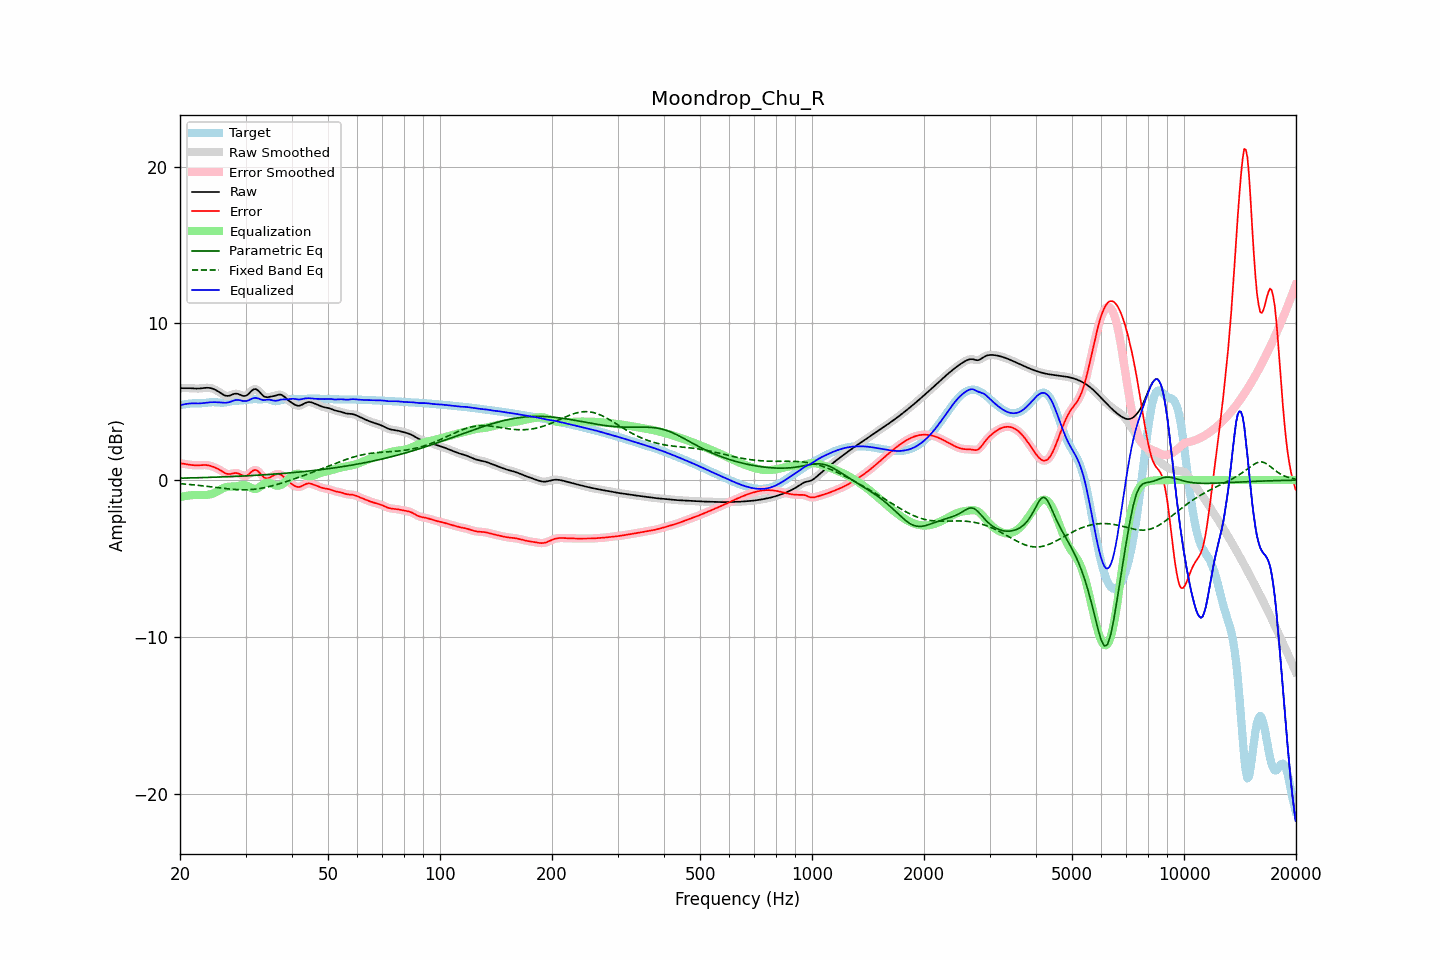

The table this chart was drawn from, first rows:
frequency, raw, error, smoothed, error_smoothed, equalization, parametric_eq, fixed_band_eq, equalized_raw, equalized_smoothed, target
20.00, 5.86, 1.08, 5.86, 1.08, -1.09, 0.12, -0.23, 4.78, 4.78, 4.78
20.20, 5.86, 1.06, 5.86, 1.06, -1.06, 0.12, -0.24, 4.80, 4.80, 4.80
20.40, 5.86, 1.05, 5.87, 1.04, -1.04, 0.13, -0.24, 4.82, 4.82, 4.82
20.61, 5.87, 1.03, 5.87, 1.03, -1.02, 0.13, -0.25, 4.84, 4.84, 4.84
20.81, 5.87, 1.01, 5.87, 1.01, -1.01, 0.13, -0.26, 4.86, 4.86, 4.86
21.02, 5.87, 1.00, 5.87, 1.00, -0.99, 0.13, -0.27, 4.88, 4.88, 4.87
21.23, 5.86, 0.98, 5.86, 0.98, -0.98, 0.14, -0.28, 4.89, 4.89, 4.88
21.44, 5.86, 0.97, 5.86, 0.97, -0.97, 0.14, -0.29, 4.89, 4.89, 4.89
21.66, 5.85, 0.96, 5.85, 0.95, -0.96, 0.14, -0.30, 4.89, 4.89, 4.90
21.87, 5.84, 0.95, 5.84, 0.95, -0.95, 0.14, -0.31, 4.89, 4.89, 4.90
22.09, 5.84, 0.94, 5.84, 0.94, -0.95, 0.15, -0.32, 4.89, 4.89, 4.90
22.31, 5.84, 0.94, 5.84, 0.94, -0.95, 0.15, -0.33, 4.89, 4.89, 4.90
22.54, 5.84, 0.95, 5.84, 0.95, -0.95, 0.15, -0.34, 4.89, 4.89, 4.90
22.76, 5.85, 0.95, 5.85, 0.95, -0.95, 0.16, -0.35, 4.90, 4.90, 4.90
22.99, 5.86, 0.96, 5.86, 0.96, -0.96, 0.16, -0.36, 4.91, 4.91, 4.90
23.22, 5.88, 0.96, 5.88, 0.96, -0.96, 0.16, -0.38, 4.92, 4.92, 4.92
23.45, 5.89, 0.96, 5.89, 0.96, -0.95, 0.17, -0.39, 4.93, 4.93, 4.93
23.69, 5.89, 0.95, 5.89, 0.95, -0.94, 0.17, -0.40, 4.95, 4.95, 4.94
23.92, 5.88, 0.93, 5.88, 0.93, -0.93, 0.17, -0.41, 4.96, 4.96, 4.95
24.16, 5.87, 0.91, 5.87, 0.90, -0.90, 0.18, -0.43, 4.97, 4.97, 4.96
24.40, 5.84, 0.87, 5.84, 0.87, -0.87, 0.18, -0.44, 4.97, 4.97, 4.97
24.65, 5.81, 0.83, 5.81, 0.83, -0.83, 0.18, -0.45, 4.97, 4.97, 4.97
24.89, 5.76, 0.79, 5.76, 0.79, -0.79, 0.19, -0.46, 4.97, 4.97, 4.97
25.14, 5.70, 0.74, 5.70, 0.74, -0.74, 0.19, -0.48, 4.97, 4.97, 4.96
25.39, 5.64, 0.69, 5.64, 0.69, -0.68, 0.19, -0.49, 4.96, 4.96, 4.95
25.65, 5.57, 0.63, 5.57, 0.63, -0.62, 0.20, -0.50, 4.95, 4.95, 4.94
25.91, 5.51, 0.57, 5.50, 0.57, -0.56, 0.20, -0.51, 4.94, 4.94, 4.94
26.16, 5.44, 0.50, 5.44, 0.51, -0.51, 0.21, -0.53, 4.93, 4.94, 4.94
26.43, 5.40, 0.45, 5.40, 0.45, -0.47, 0.21, -0.54, 4.93, 4.93, 4.95
26.69, 5.38, 0.41, 5.37, 0.41, -0.44, 0.21, -0.55, 4.94, 4.94, 4.97
26.96, 5.37, 0.38, 5.37, 0.39, -0.42, 0.22, -0.56, 4.95, 4.96, 4.99
27.23, 5.39, 0.38, 5.40, 0.39, -0.41, 0.22, -0.57, 4.98, 4.98, 5.01
27.50, 5.44, 0.40, 5.43, 0.40, -0.41, 0.23, -0.58, 5.02, 5.02, 5.03
27.77, 5.47, 0.43, 5.47, 0.43, -0.42, 0.23, -0.59, 5.06, 5.06, 5.05
28.05, 5.51, 0.45, 5.50, 0.45, -0.41, 0.24, -0.60, 5.09, 5.09, 5.06
28.33, 5.51, 0.45, 5.51, 0.45, -0.40, 0.24, -0.60, 5.11, 5.11, 5.06
28.62, 5.50, 0.43, 5.50, 0.43, -0.38, 0.25, -0.61, 5.12, 5.11, 5.07
28.90, 5.46, 0.39, 5.46, 0.39, -0.36, 0.25, -0.61, 5.10, 5.10, 5.07
29.19, 5.42, 0.34, 5.42, 0.34, -0.34, 0.26, -0.62, 5.08, 5.08, 5.08
29.48, 5.37, 0.29, 5.38, 0.29, -0.32, 0.26, -0.62, 5.05, 5.06, 5.08
29.78, 5.37, 0.27, 5.36, 0.27, -0.32, 0.27, -0.62, 5.05, 5.04, 5.10
30.08, 5.38, 0.27, 5.39, 0.27, -0.34, 0.27, -0.62, 5.04, 5.05, 5.11
30.38, 5.44, 0.31, 5.45, 0.32, -0.38, 0.28, -0.62, 5.06, 5.07, 5.13
30.68, 5.54, 0.39, 5.54, 0.40, -0.43, 0.28, -0.61, 5.11, 5.11, 5.14
30.99, 5.64, 0.49, 5.64, 0.49, -0.49, 0.29, -0.60, 5.16, 5.16, 5.15
31.30, 5.74, 0.58, 5.74, 0.57, -0.53, 0.29, -0.60, 5.20, 5.20, 5.16
31.61, 5.80, 0.63, 5.79, 0.63, -0.56, 0.30, -0.59, 5.23, 5.23, 5.16
31.93, 5.81, 0.65, 5.80, 0.64, -0.56, 0.30, -0.58, 5.25, 5.24, 5.16
32.24, 5.76, 0.60, 5.76, 0.60, -0.54, 0.31, -0.56, 5.22, 5.22, 5.16
32.57, 5.68, 0.53, 5.67, 0.52, -0.48, 0.32, -0.55, 5.20, 5.19, 5.15
32.89, 5.56, 0.41, 5.56, 0.41, -0.41, 0.32, -0.53, 5.15, 5.16, 5.15
33.22, 5.45, 0.29, 5.45, 0.29, -0.33, 0.33, -0.51, 5.12, 5.13, 5.16
33.55, 5.35, 0.19, 5.36, 0.20, -0.25, 0.34, -0.49, 5.10, 5.11, 5.16
33.89, 5.30, 0.13, 5.31, 0.13, -0.20, 0.34, -0.47, 5.11, 5.11, 5.18
34.23, 5.29, 0.11, 5.29, 0.11, -0.17, 0.35, -0.45, 5.12, 5.12, 5.18
34.57, 5.29, 0.13, 5.29, 0.13, -0.16, 0.36, -0.43, 5.13, 5.13, 5.17
34.92, 5.31, 0.18, 5.31, 0.17, -0.19, 0.36, -0.40, 5.13, 5.12, 5.14
35.27, 5.33, 0.23, 5.33, 0.23, -0.23, 0.37, -0.37, 5.10, 5.10, 5.10
35.62, 5.35, 0.29, 5.35, 0.29, -0.28, 0.38, -0.35, 5.08, 5.08, 5.06
35.97, 5.38, 0.35, 5.38, 0.34, -0.32, 0.38, -0.32, 5.06, 5.06, 5.03
... 635 more rows
